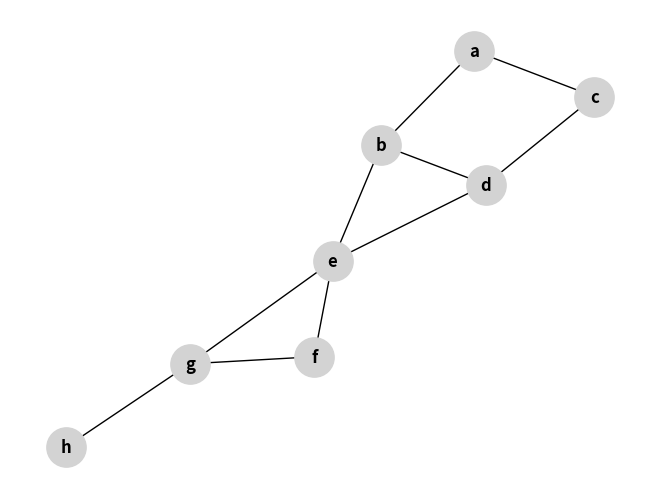
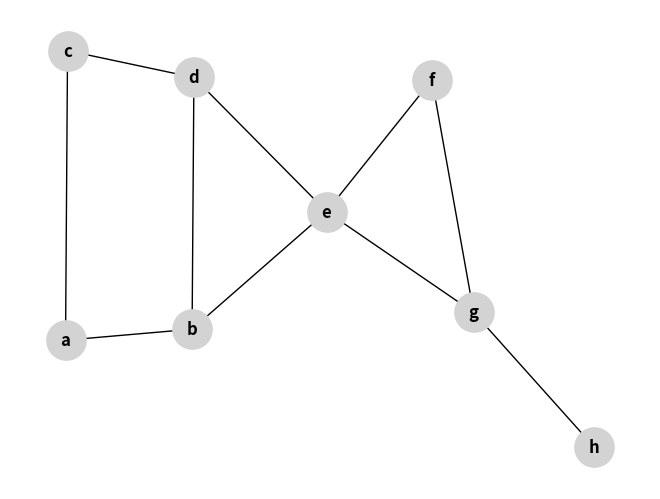

These charts were generated, in order, by the following Python code:
import networkx as nx


#création du graphe
g1 = nx.Graph()

#création des sommets
g1.add_node('a')
g1.add_node('b')
g1.add_node('c')
g1.add_node('d')
g1.add_node('e')
g1.add_node('f')
g1.add_node('g')
g1.add_node('h')


#Création des arêtes
g1.add_edge('a','b')
g1.add_edge('a','c')
g1.add_edge('b','d')
g1.add_edge('b','e')
g1.add_edge('c','d')
g1.add_edge('d','e')
g1.add_edge('e','g')
g1.add_edge('e','f')
g1.add_edge('g','f')
g1.add_edge('g','h')



import matplotlib.pyplot as plt


nx.draw(g1, with_labels=True, font_weight='bold', node_size=800, node_color='lightgrey')
plt.show()
    
    
import networkx as nx
import matplotlib.pyplot as plt
#création du graphe à partir de listes
liste1=['a','b','c','d','e','f','g','h']
g2 = nx.Graph()
g2.add_nodes_from(liste1)
liste2=[('a','b'),('a','c'),('b','d'),('b','e'),('c','d'),('d','e'),('e','g'),('e','f'),('g','f'),('g','h')]
g2.add_edges_from(liste2)
nx.draw(g2, with_labels=True, font_weight='bold', node_size=800, node_color='lightgrey')
plt.show()



B = nx.adjacency_matrix(g2)
print(B[(0,0)])
n=len(liste1)
A=[[0]*n for i in range(n)]
for i in range(n):
    for j in range(n):
        A[i][j]= B[(i,j)]
print(A)
